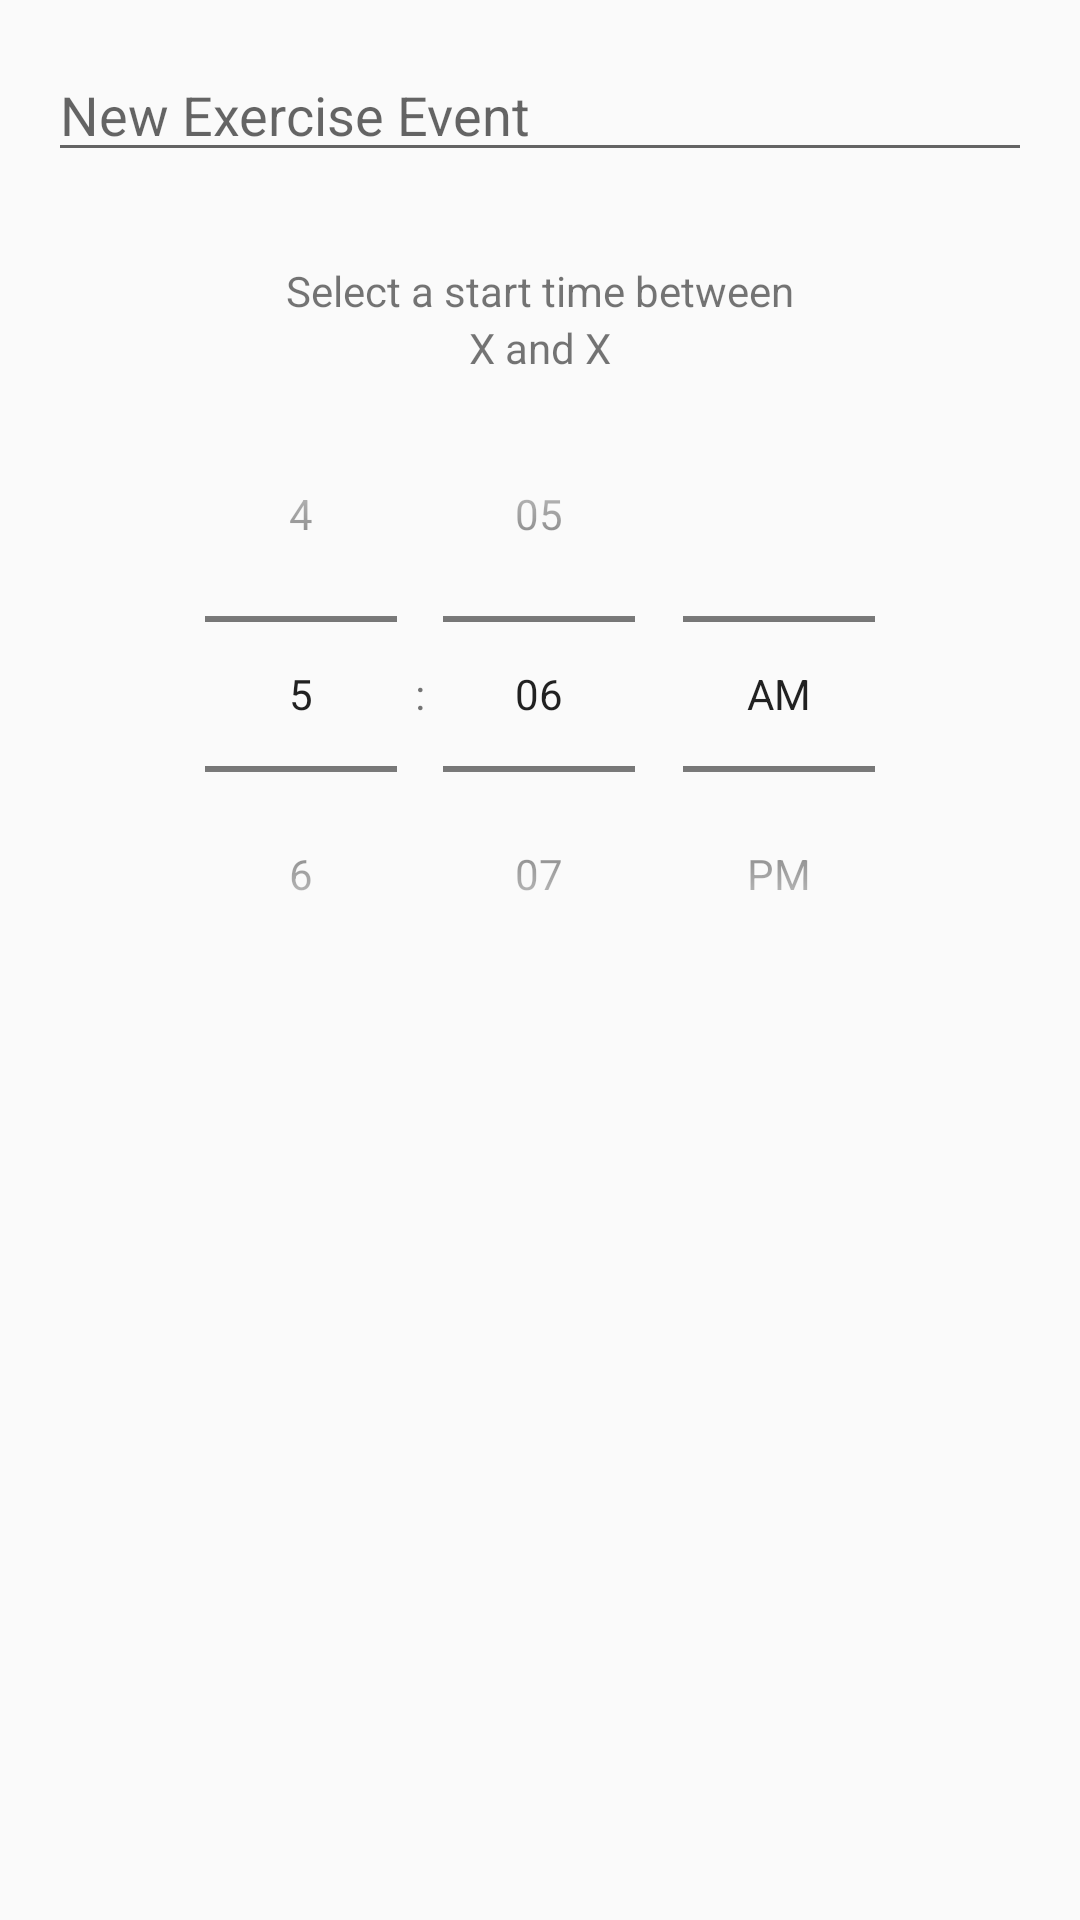

Android layout source for this screen:
<!-- AndroidManifest.xml: application theme Theme.AppsForGood -->
<!-- res/layout/add_exercise_event.xml -->
<?xml version="1.0" encoding="utf-8"?>
<LinearLayout
    xmlns:android="http://schemas.android.com/apk/res/android"
    xmlns:tools="http://schemas.android.com/tools"
    android:layout_width="match_parent"
    android:layout_height="match_parent"
    android:padding="16dp"
    android:orientation="vertical">

    <EditText
        android:id="@+id/edit_text_title"
        android:layout_width="match_parent"
        android:layout_height="wrap_content"
        android:hint="New Exercise Event"
        android:inputType="text"
        tools:ignore="MissingConstraints"
        android:layout_marginBottom="30dp"/>

    <TextView
        android:id="@+id/textView2"
        android:layout_width="match_parent"
        android:layout_height="wrap_content"
        android:text="Select a start time between"
        android:textAlignment="center"/>

    <TextView
        android:id="@+id/textView_boundary_times"
        android:layout_width="match_parent"
        android:layout_height="wrap_content"
        android:text="X and X"
        android:textAlignment="center"/>

    <TimePicker
        android:id="@+id/TimePicker_start_time"
        android:timePickerMode="spinner"
        android:layout_width="match_parent"
        android:layout_height="wrap_content"/>



</LinearLayout>
<!-- resources referenced by this layout -->
<resources>
  <style name="Theme.AppsForGood" parent="Theme.AppCompat.Light.DarkActionBar">
          
          <item name="colorPrimary">@color/purple_500</item>
          <item name="colorPrimaryDark">@color/purple_700</item>
          <item name="colorAccent">@color/teal_200</item>
          
      </style>
  <color name="purple_500">#FF6200EE</color>
  <color name="purple_700">#FF3700B3</color>
  <color name="teal_200">#FF03DAC5</color>
</resources>
